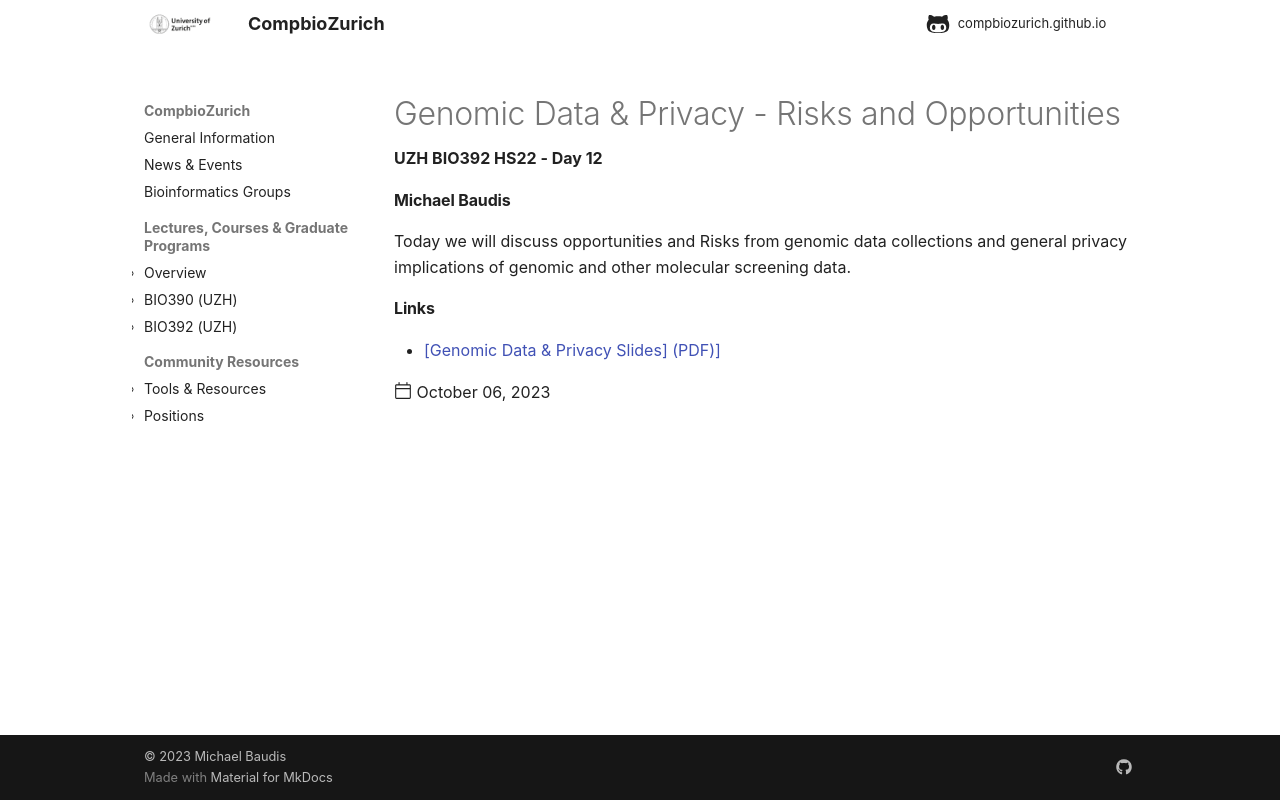

repository: compbiozurich/compbiozurich.github.io · page: teaching/UZH-BIO392/2023/2023-10-06-day-12/index.html · generator: mkdocs

---
template: post.html
title: 'Genomic Data & Privacy - Risks and Opportunities'
description: UZH BIO392 HS22 - Day 12
date: 2023-10-06
authors:
  - "@mbaudis"
pdf_file_name: 
links: 
  - '[[Genomic Data & Privacy Slides] (PDF)](https://raw.githubusercontent.com/compbiozurich/UZH-BIO392/master/course-material/2023/2023-10-06___Michael-Baudis__Genomic-data-and-Privacy__UZH-BIO392-HS23.pdf)'
---

#### Michael Baudis

Today we will discuss opportunities and Risks from genomic data collections and general privacy implications of genomic and other molecular screening data.

<!--more-->
